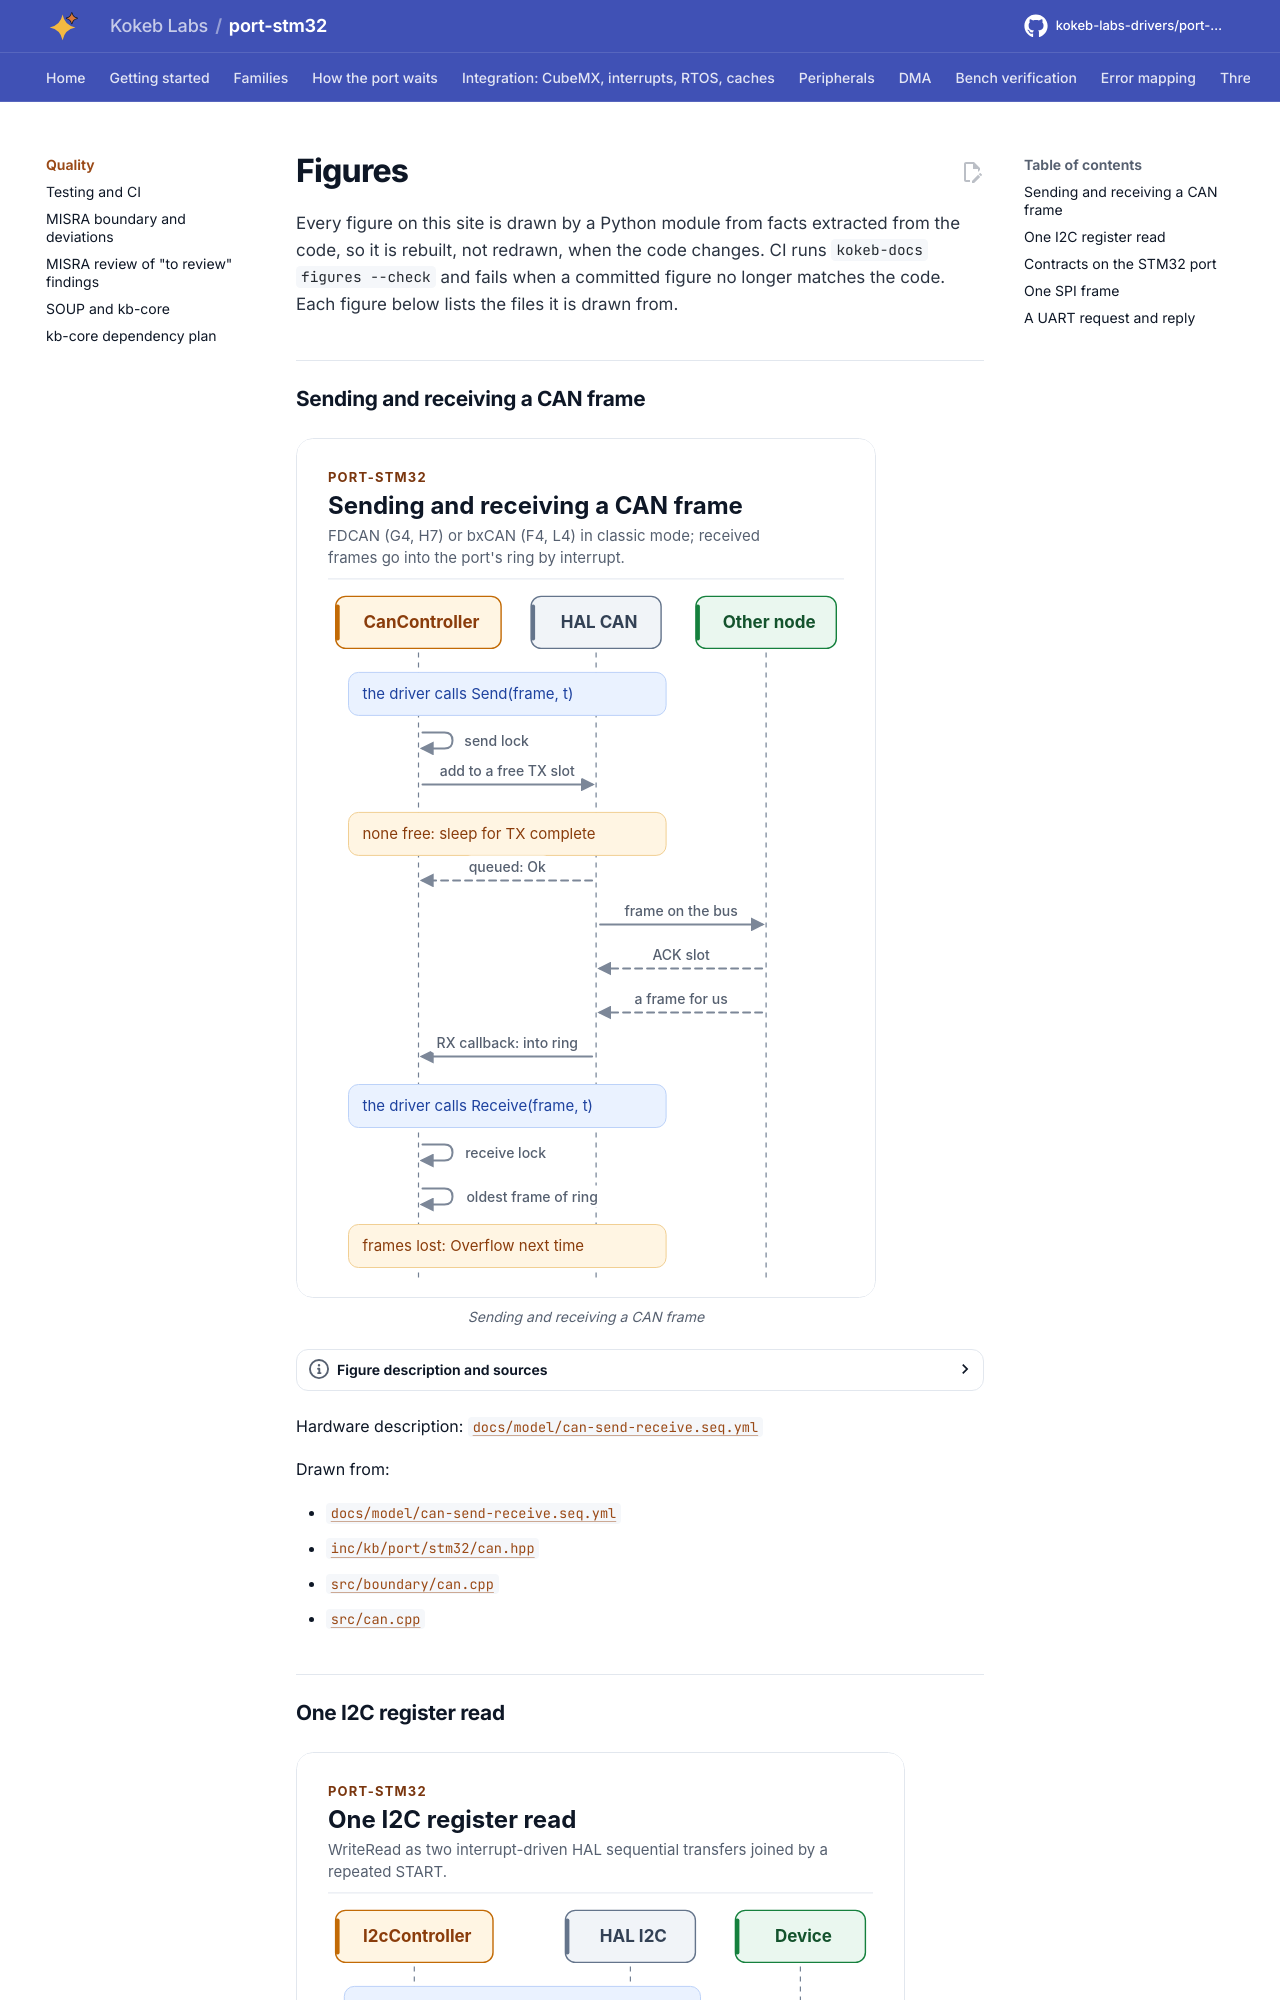

repository: kokeb-labs-drivers/port-stm32 · page: dev/diagrams/index.html · generator: mkdocs

# Figures

<!-- Written by kokeb-docs figures from docs/diagrams/figures/*.py. Do not edit by hand. -->

Every figure on this site is drawn by a Python module from facts extracted from the code, so it is rebuilt,
not redrawn, when the code changes. CI runs `kokeb-docs figures --check` and fails when a
committed figure no longer matches the code. Each figure below lists the files it is drawn from.

## Sending and receiving a CAN frame

<!-- figure: can-send-receive -->
<picture>
  <source media="(prefers-color-scheme: dark)" srcset="can-send-receive.dark.svg">
  <img src="can-send-receive.svg"
    alt="Sequence of a CAN Send and a Receive on the STM32 port, in which Send puts the frame into a free
    transmit slot of the HAL, the receive interrupt moves every frame into the port's ring, and Receive
    takes the oldest one.">
</picture>
<!-- /figure -->

Hardware description: [`docs/model/can-send-receive.seq.yml`](../model/can-send-receive.seq.yml)

Drawn from:

- [`docs/model/can-send-receive.seq.yml`](../model/can-send-receive.seq.yml)
- [`inc/kb/port/stm32/can.hpp`](../../inc/kb/port/stm32/can.hpp)
- [`src/boundary/can.cpp`](../../src/boundary/can.cpp)
- [`src/can.cpp`](../../src/can.cpp)
